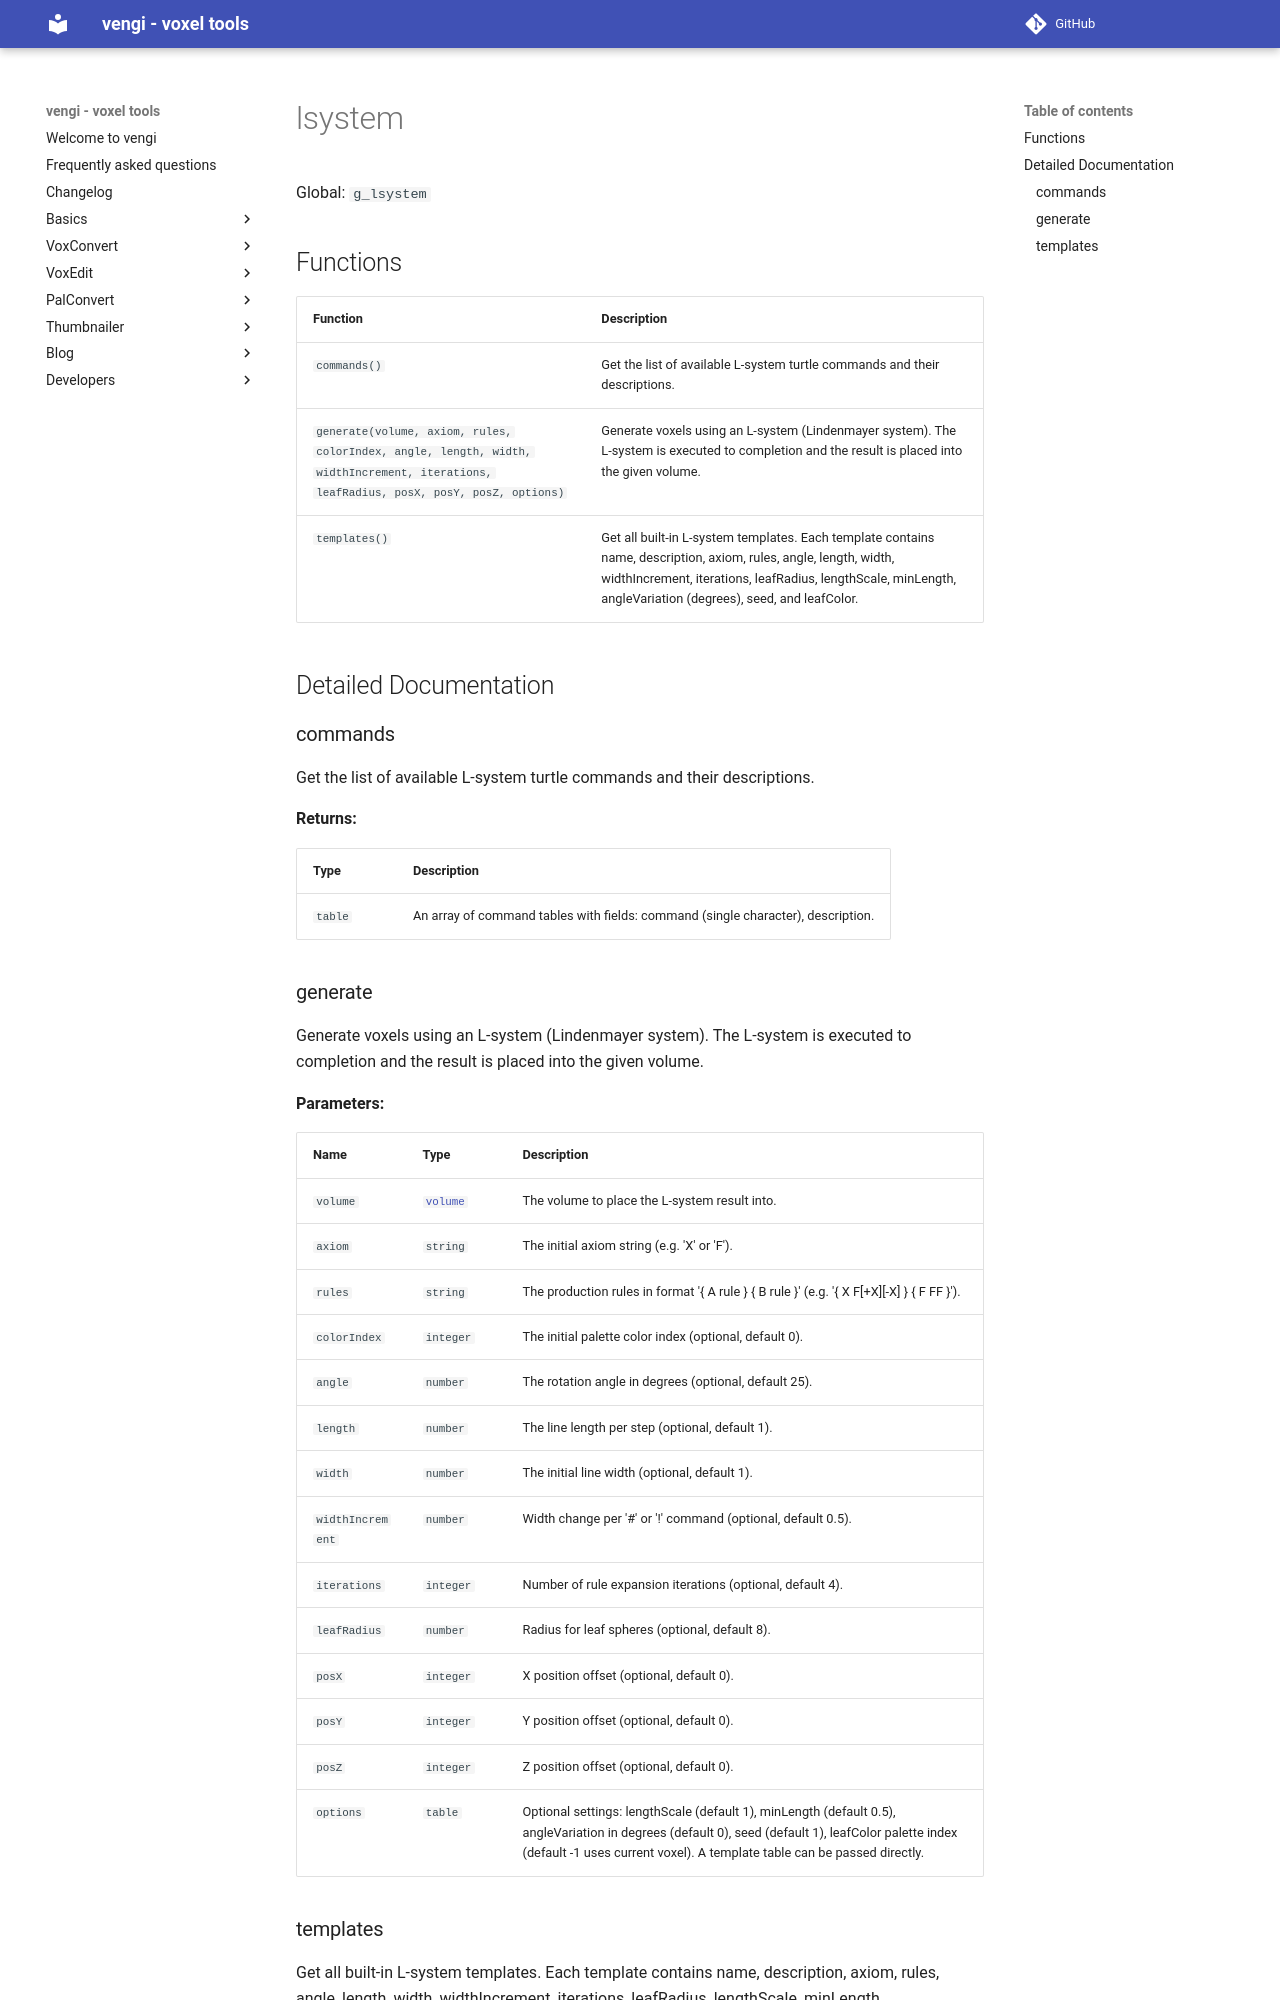

repository: vengi-voxel/vengi · page: lua/lsystem/index.html · generator: mkdocs

# lsystem

Global: `g_lsystem`

## Functions

| Function | Description |
| -------- | ----------- |
| `commands()` | Get the list of available L-system turtle commands and their descriptions. |
| `generate(volume, axiom, rules, colorIndex, angle, length, width, widthIncrement, iterations, leafRadius, posX, posY, posZ, options)` | Generate voxels using an L-system (Lindenmayer system). The L-system is executed to completion and the result is placed into the given volume. |
| `templates()` | Get all built-in L-system templates. Each template contains name, description, axiom, rules, angle, length, width, widthIncrement, iterations, leafRadius, lengthScale, minLength, angleVariation (degrees), seed, and leafColor. |

## Detailed Documentation

### commands

Get the list of available L-system turtle commands and their descriptions.

**Returns:**

| Type | Description |
| ---- | ----------- |
| `table` | An array of command tables with fields: command (single character), description. |

### generate

Generate voxels using an L-system (Lindenmayer system). The L-system is executed to completion and the result is placed into the given volume.

**Parameters:**

| Name | Type | Description |
| ---- | ---- | ----------- |
| `volume` | [`volume`](volume.md) | The volume to place the L-system result into. |
| `axiom` | `string` | The initial axiom string (e.g. 'X' or 'F'). |
| `rules` | `string` | The production rules in format '{ A rule } { B rule }' (e.g. '{ X F[+X][-X] } { F FF }'). |
| `colorIndex` | `integer` | The initial palette color index (optional, default 0). |
| `angle` | `number` | The rotation angle in degrees (optional, default 25). |
| `length` | `number` | The line length per step (optional, default 1). |
| `width` | `number` | The initial line width (optional, default 1). |
| `widthIncrement` | `number` | Width change per '#' or '!' command (optional, default 0.5). |
| `iterations` | `integer` | Number of rule expansion iterations (optional, default 4). |
| `leafRadius` | `number` | Radius for leaf spheres (optional, default 8). |
| `posX` | `integer` | X position offset (optional, default 0). |
| `posY` | `integer` | Y position offset (optional, default 0). |
| `posZ` | `integer` | Z position offset (optional, default 0). |
| `options` | `table` | Optional settings: lengthScale (default 1), minLength (default 0.5), angleVariation in degrees (default 0), seed (default 1), leafColor palette index (default -1 uses current voxel). A template table can be passed directly. |
